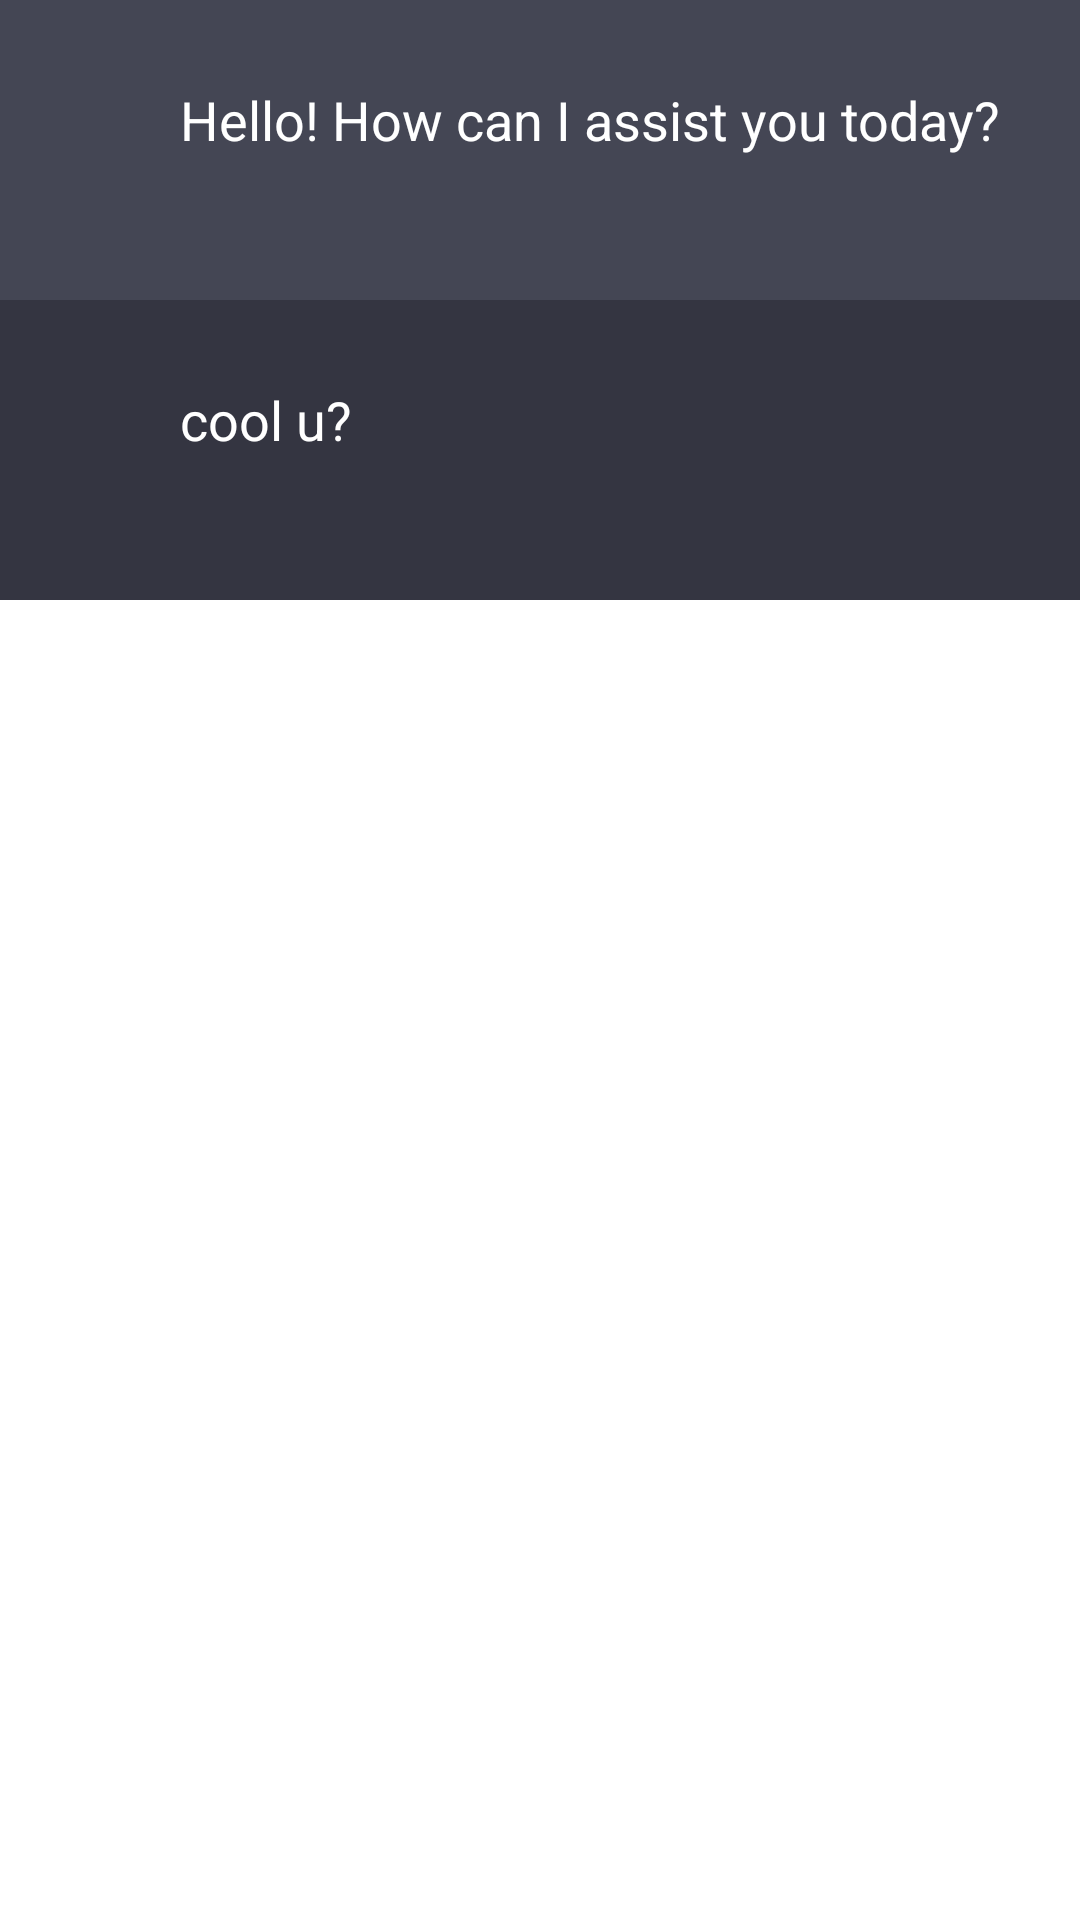

The Android layout XML behind this screen, and the referenced resources:
<!-- AndroidManifest.xml: application theme Theme.ChatGptApp1 -->
<!-- res/layout/recycler_view_item_chat.xml -->
<?xml version="1.0" encoding="utf-8"?>
<androidx.constraintlayout.widget.ConstraintLayout xmlns:android="http://schemas.android.com/apk/res/android"
    android:layout_width="match_parent"
    android:layout_height="match_parent"
    xmlns:app="http://schemas.android.com/apk/res-auto"
    android:background="@color/white">

    <LinearLayout
        android:id="@+id/lll_chatgpt"
        android:layout_width="match_parent"
        android:layout_height="wrap_content"
        app:layout_constraintLeft_toLeftOf="parent"
        app:layout_constraintRight_toRightOf="parent"
        app:layout_constraintTop_toTopOf="parent"
        android:background="@color/chatgpt_tv"
        android:paddingTop="20dp"
        android:paddingStart="10dp"
        android:paddingEnd="10dp"
        android:paddingBottom="40dp">

        <ImageView
            android:layout_width="40sp"
            android:layout_height="40sp"
            android:layout_marginEnd="10dp"
            android:background="@drawable/ic_chatgpt_dp"
            />

        <TextView
            android:id="@+id/chatgptt_tv"
            android:layout_width="match_parent"
            android:layout_height="wrap_content"
            android:textSize="18dp"
            android:text="Hello! How can I assist you today?"
            android:textColor="@color/white"
            android:layout_gravity="center"
            />

    </LinearLayout>

    <LinearLayout
        android:id="@+id/lll_user"
        android:layout_width="match_parent"
        android:layout_height="wrap_content"
        app:layout_constraintLeft_toLeftOf="parent"
        app:layout_constraintRight_toRightOf="parent"
        app:layout_constraintTop_toBottomOf="@id/lll_chatgpt"
        android:background="@color/user_tv"
        android:paddingTop="20dp"
        android:paddingStart="10dp"
        android:paddingEnd="10dp"
        android:paddingBottom="40dp">

        <ImageView
            android:layout_width="40sp"
            android:layout_height="40sp"
            android:layout_marginEnd="10dp"
            android:background="@drawable/ic_user_dp"
            />

        <TextView
            android:id="@+id/userr_tv"
            android:layout_width="match_parent"
            android:layout_height="wrap_content"
            android:textSize="18dp"
            android:text="cool u?"
            android:textColor="@color/white"
            android:layout_gravity="center"
            />

    </LinearLayout>

</androidx.constraintlayout.widget.ConstraintLayout>
<!-- resources referenced by this layout -->
<resources>
  <color name="chatgpt_tv">#444654</color>
  <color name="user_tv">#343541</color>
  <color name="white">#FFFFFFFF</color>
  <style name="Theme.ChatGptApp1" parent="Theme.MaterialComponents.DayNight.NoActionBar">
          
          <item name="colorPrimary">@color/purple_500</item>
          <item name="colorPrimaryVariant">@color/purple_700</item>
          <item name="colorOnPrimary">@color/white</item>
          
          <item name="colorSecondary">@color/teal_200</item>
          <item name="colorSecondaryVariant">@color/teal_700</item>
          <item name="colorOnSecondary">@color/black</item>
          
          <item name="android:statusBarColor">@color/white</item>
          
      </style>
  <color name="purple_500">#FF6200EE</color>
  <color name="purple_700">#FF3700B3</color>
  <color name="teal_200">#FF03DAC5</color>
  <color name="teal_700">#FF018786</color>
  <color name="black">#FF000000</color>
</resources>
